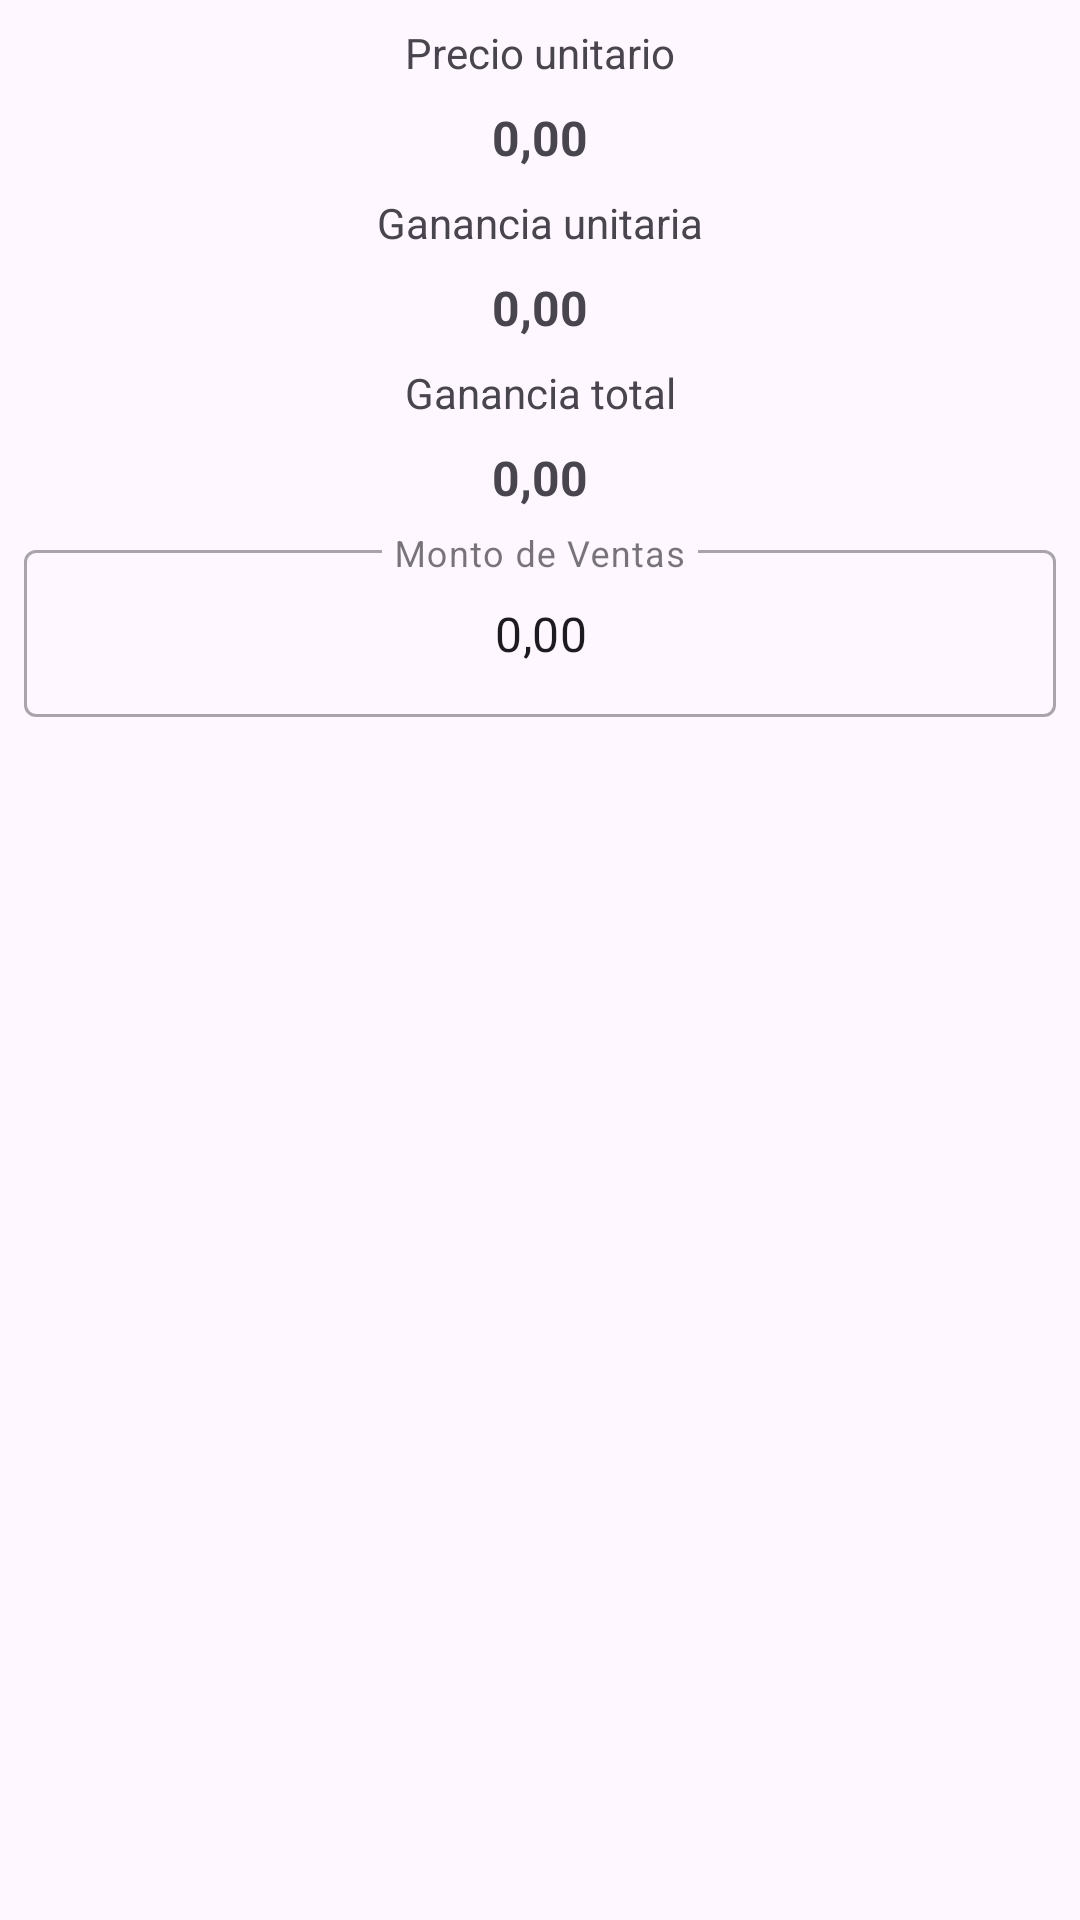

This screen was rendered from an Android layout file. Write that file and the resources it references.
<!-- AndroidManifest.xml: application theme Theme.Diesan -->
<!-- res/layout/dialog_edit_price_sale.xml -->
<?xml version="1.0" encoding="utf-8"?>
<androidx.constraintlayout.widget.ConstraintLayout xmlns:android="http://schemas.android.com/apk/res/android"
    xmlns:app="http://schemas.android.com/apk/res-auto"
    xmlns:tools="http://schemas.android.com/tools"
    android:layout_width="match_parent"
    android:layout_height="match_parent">

    <TextView
        android:id="@+id/textView3"
        android:layout_width="wrap_content"
        android:layout_height="wrap_content"
        android:layout_marginStart="8dp"
        android:layout_marginTop="8dp"
        android:layout_marginEnd="8dp"
        android:text="@string/text_price_by_unit"
        app:layout_constraintEnd_toEndOf="parent"
        app:layout_constraintStart_toStartOf="parent"
        app:layout_constraintTop_toTopOf="parent" />

    <TextView
        android:id="@+id/tv_price_base"
        android:layout_width="wrap_content"
        android:layout_height="wrap_content"
        android:layout_marginStart="8dp"
        android:layout_marginTop="8dp"
        android:layout_marginEnd="8dp"
        android:text="@string/text_price_init"
        app:layout_constraintEnd_toEndOf="parent"
        app:layout_constraintStart_toStartOf="parent"
        app:layout_constraintTop_toBottomOf="@+id/textView3"
        android:textSize="16sp"
        android:textStyle="bold"/>

    <TextView
        android:id="@+id/textView7"
        android:layout_width="wrap_content"
        android:layout_height="wrap_content"
        android:layout_marginStart="8dp"
        android:layout_marginTop="8dp"
        android:layout_marginEnd="8dp"
        android:text="@string/text_profit_by_unit"
        app:layout_constraintEnd_toEndOf="parent"
        app:layout_constraintStart_toStartOf="parent"
        app:layout_constraintTop_toBottomOf="@+id/tv_price_base" />

    <TextView
        android:id="@+id/tv_profit_unit"
        android:layout_width="wrap_content"
        android:layout_height="wrap_content"
        android:layout_marginStart="8dp"
        android:layout_marginTop="8dp"
        android:layout_marginEnd="8dp"
        android:text="@string/text_price_init"
        app:layout_constraintEnd_toEndOf="parent"
        app:layout_constraintStart_toStartOf="parent"
        app:layout_constraintTop_toBottomOf="@+id/textView7"
        android:textSize="16sp"
        android:textStyle="bold"/>

    <TextView
        android:id="@+id/textView11"
        android:layout_width="wrap_content"
        android:layout_height="wrap_content"
        android:layout_marginStart="8dp"
        android:layout_marginTop="8dp"
        android:layout_marginEnd="8dp"
        android:text="@string/text_profit_total"
        app:layout_constraintEnd_toEndOf="parent"
        app:layout_constraintStart_toStartOf="parent"
        app:layout_constraintTop_toBottomOf="@+id/tv_profit_unit" />

    <TextView
        android:id="@+id/tv_profit_total"
        android:layout_width="wrap_content"
        android:layout_height="wrap_content"
        android:layout_marginStart="8dp"
        android:layout_marginTop="8dp"
        android:layout_marginEnd="8dp"
        android:text="@string/text_price_init"
        app:layout_constraintEnd_toEndOf="parent"
        app:layout_constraintStart_toStartOf="parent"
        app:layout_constraintTop_toBottomOf="@+id/textView11"
        android:textSize="16sp"
        android:textStyle="bold"/>

    <com.google.android.material.textfield.TextInputLayout
        android:id="@+id/tf_price"
        style="@style/Widget.MaterialComponents.TextInputLayout.OutlinedBox"
        android:layout_width="0dp"
        android:layout_height="wrap_content"
        android:layout_marginStart="8dp"
        android:layout_marginTop="8dp"
        android:layout_marginEnd="8dp"
        app:layout_constraintEnd_toEndOf="parent"
        app:layout_constraintStart_toStartOf="parent"
        app:layout_constraintTop_toBottomOf="@+id/tv_profit_total">

        <com.google.android.material.textfield.TextInputEditText
            android:id="@+id/et_price"
            android:layout_width="match_parent"
            android:layout_height="wrap_content"
            android:hint="@string/text_amount_sell"
            android:inputType="number"
            android:text="@string/text_price_init"
            android:gravity="center"/>
    </com.google.android.material.textfield.TextInputLayout>
</androidx.constraintlayout.widget.ConstraintLayout>
<!-- resources referenced by this layout -->
<resources>
  <string name="text_amount_sell">Monto de Ventas</string>
  <string name="text_price_by_unit">Precio unitario</string>
  <string name="text_price_init">0,00</string>
  <string name="text_profit_by_unit">Ganancia unitaria</string>
  <string name="text_profit_total">Ganancia total</string>
  <style name="Theme.Diesan" parent="Theme.Material3.DayNight.NoActionBar">
          
          <item name="colorPrimary">@color/blue_base_normal</item>
          <item name="colorPrimaryVariant">@color/blue_base_dark</item>
          <item name="colorOnPrimary">@color/white</item>
          
          <item name="colorSecondary">@color/salmon_base_normal</item>
          <item name="colorSecondaryVariant">@color/salmon_base_dark</item>
          <item name="colorOnSecondary">@color/black</item>
          <item name="colorSecondaryContainer">@color/color_backgroud_item_drawer</item>
          
          <item name="android:statusBarColor">?attr/colorPrimaryVariant</item>
          
          <item name="windowActionModeOverlay">true</item>
          <item name="actionModeStyle">@style/Widget.App.ActionMode</item>
          <item name="actionModeCloseDrawable">@drawable/ic_close_24</item>
          <item name="actionBarTheme">@style/ThemeOverlay.MaterialComponents.Dark.ActionBar</item>
  
          <item name="android:itemTextAppearance">@style/myCustomMenuTextAppearance</item>
      </style>
  <color name="blue_base_normal">#BBDEFB</color>
  <color name="blue_base_dark">#8AACC8</color>
  <color name="white">#FFFFFFFF</color>
  <color name="salmon_base_normal">#EF5350</color>
  <color name="salmon_base_dark">#B61827</color>
  <color name="black">#FF000000</color>
  <color name="color_backgroud_item_drawer">#1FBBDEFB</color>
  <style name="Widget.App.ActionMode" parent="Widget.AppCompat.ActionMode">
          <item name="titleTextStyle">?attr/textAppearanceHeadline6</item>
          <item name="subtitleTextStyle">?attr/textAppearanceSubtitle1</item>
          <item name="background">@color/blue_base_normal</item>
      </style>
  <style name="myCustomMenuTextAppearance" parent="@android:style/TextAppearance.Widget.IconMenu.Item">
          <item name="android:textColor">@color/black</item>
      </style>
</resources>
